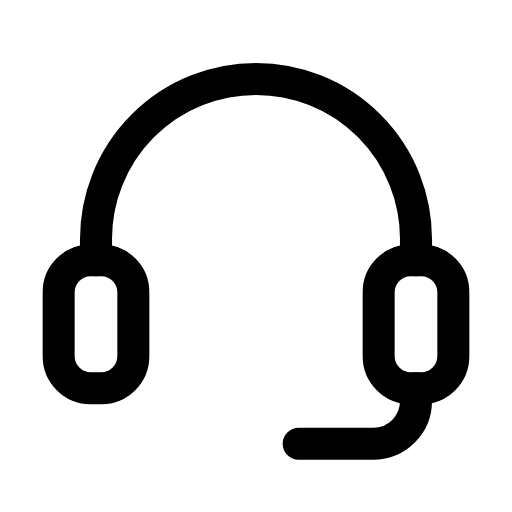
t = 0.00 s
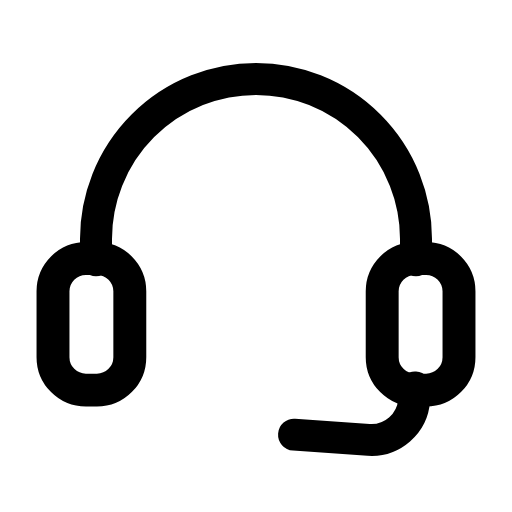
t = 0.15 s
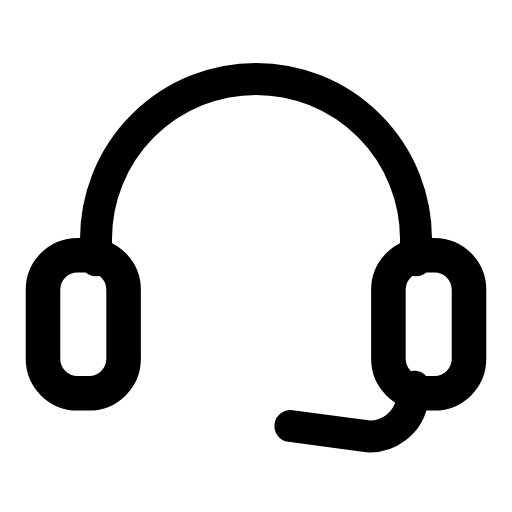
t = 0.34 s
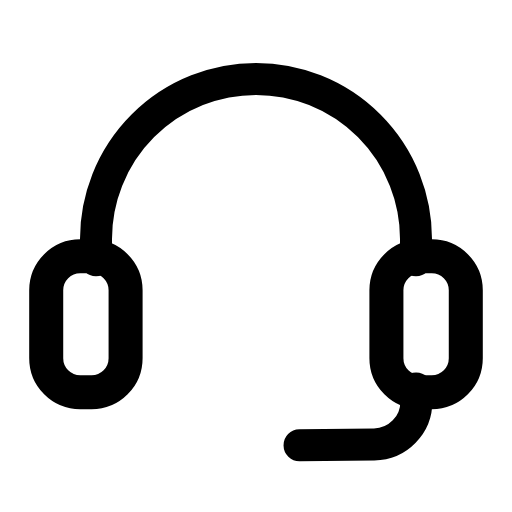
t = 0.50 s
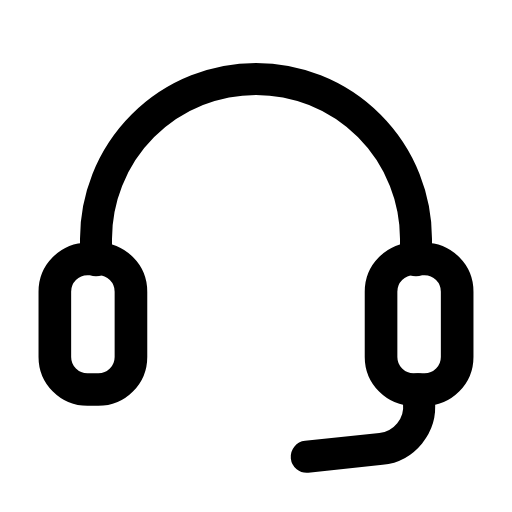
t = 0.65 s
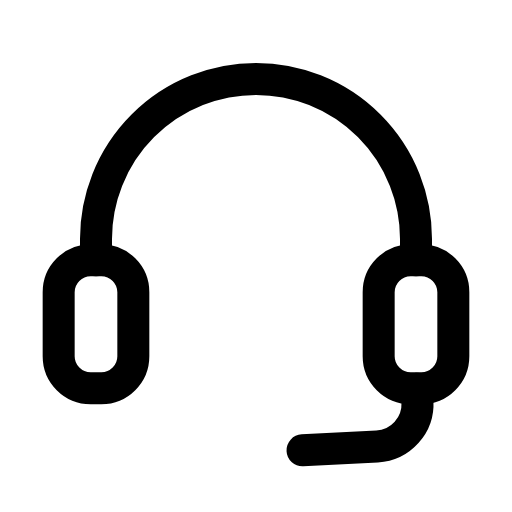
t = 0.83 s

The animated SVG that drew these frames (rendered in a browser with its animation timeline set to each time). Animation: 2 CSS @keyframes rules; one cycle of 1.00 s, repeats indefinitely.

<svg xmlns="http://www.w3.org/2000/svg" viewBox="0 0 24 24" width="24" height="24" class="rd-a-headset" data-rd-animate="hover"><style>.rd-a-headset{overflow:visible}.rd-a-headset *{transform-box:view-box}.rd-a-headset .p0{transform-box:fill-box;transform-origin:center}.rd-a-headset .p1{transform-origin:20px 17.5px}@media (prefers-reduced-motion:no-preference){.rd-a-headset[data-rd-animate="hover"]:hover .p0,:hover>.rd-a-headset[data-rd-animate="parent"] .p0,.rd-a-headset[data-rd-animate="play"] .p0,.rd-a-headset[data-rd-animate="loop"] .p0{animation:rd-headset-f0 calc(0.8s*var(--rd-speed,1)) ease-in-out;animation-delay:calc((0s + var(--k)*0s)*var(--rd-speed,1))}.rd-a-headset[data-rd-animate="hover"]:hover .p1,:hover>.rd-a-headset[data-rd-animate="parent"] .p1,.rd-a-headset[data-rd-animate="play"] .p1,.rd-a-headset[data-rd-animate="loop"] .p1{animation:rd-headset-f1 calc(1s*var(--rd-speed,1)) ease-in-out;animation-delay:calc((0s + var(--k)*0s)*var(--rd-speed,1))}.rd-a-headset[data-rd-animate="loop"] *{animation-iteration-count:infinite!important}@keyframes rd-headset-f0{0%,100%{scale:1}45%{scale:1.08}}@keyframes rd-headset-f1{0%,100%{rotate:0deg}30%{rotate:calc(var(--s)*8deg)}65%{rotate:calc(var(--s)*-6deg)}}}</style><g fill="none" stroke="currentColor" stroke-linecap="round" stroke-linejoin="round" stroke-width="1.5"><path d="M4.5 12.2V11.2a7.5 7.5 0 0 1 15 0V12.2"/><g><g class="p0" style="--k:0;--s:1"><rect x="2.75" y="12.2" width="3.5" height="6" rx="1.5"/><rect x="17.75" y="12.2" width="3.5" height="6" rx="1.5"/></g></g><g><g class="p1" style="--k:0;--s:1"><path d="M19.5 18.2v.6a2 2 0 0 1-2 2H14"/></g></g></g></svg>
